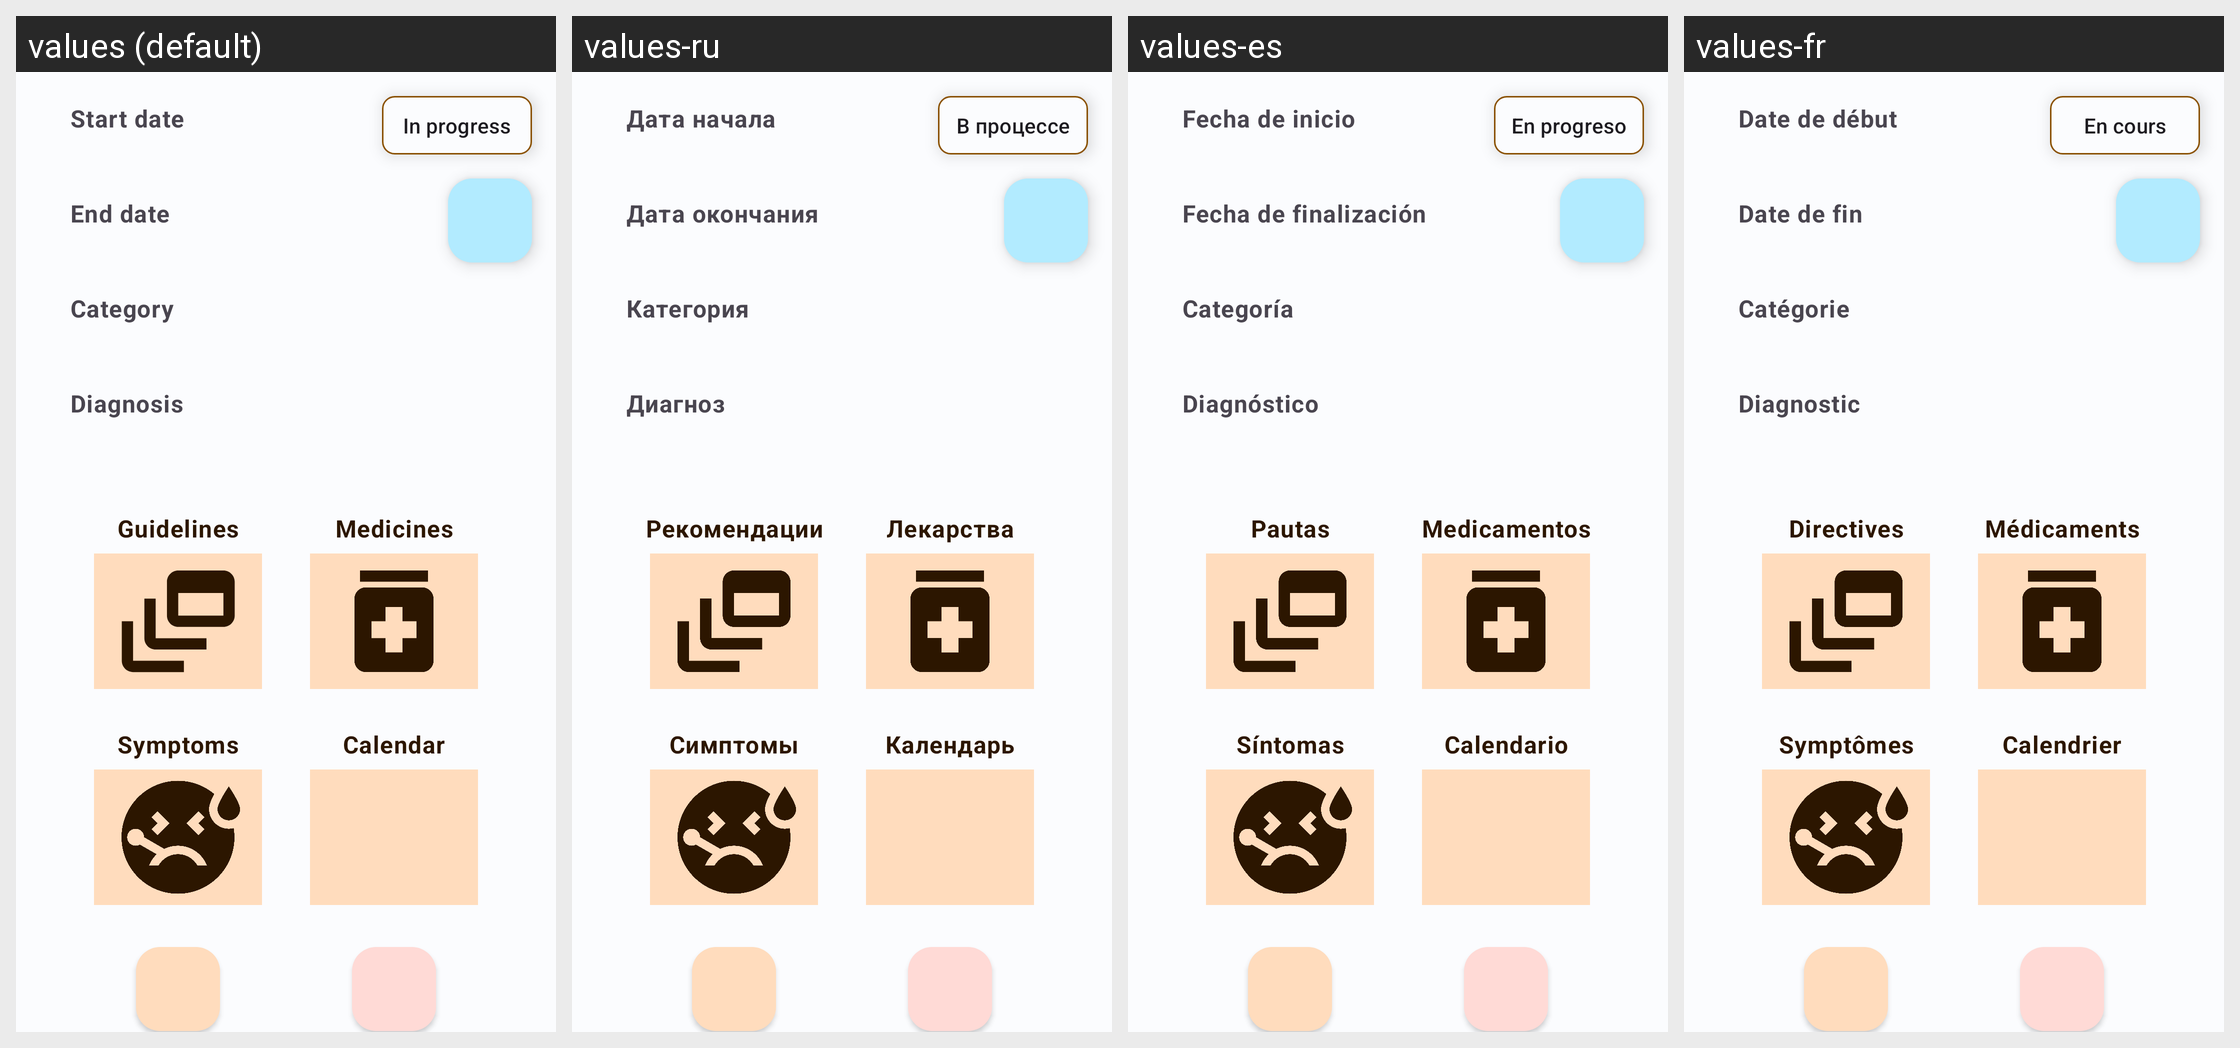

Translations of the strings shown on this Android screen, per locale in the grid:
Android screen res/layout/fragment_treatment.xml rendered under 4 locales, left to right: values (default), values-ru, values-es, values-fr. Device: Nexus 5 (rendered at 1080×1920; each locale shown at half size, 540×960, under a caption strip naming it); theme Theme.HealthTrackR.
Other locales in the repository, not shown: values-da, values-de, values-it, values-pt, values-sv.
Strings drawn on this screen, with the default value and each locale's value (text and hints the layout hard-codes, and strings that could not be matched under every locale, appear in the picture but are not listed):

treatments_start_date
  values: Start date
  values-ru: Дата начала
  values-es: Fecha de inicio
  values-fr: Date de début

treatments_end_date
  values: End date
  values-ru: Дата окончания
  values-es: Fecha de finalización
  values-fr: Date de fin

treatments_category
  values: Category
  values-ru: Категория
  values-es: Categoría
  values-fr: Catégorie

treatments_diagnosis
  values: Diagnosis
  values-ru: Диагноз
  values-es: Diagnóstico
  values-fr: Diagnostic

treatments_guidelines
  values: Guidelines
  values-ru: Рекомендации
  values-es: Pautas
  values-fr: Directives

treatments_medicines
  values: Medicines
  values-ru: Лекарства
  values-es: Medicamentos
  values-fr: Médicaments

treatments_symptoms
  values: Symptoms
  values-ru: Симптомы
  values-es: Síntomas
  values-fr: Symptômes

treatments_calendar
  values: Calendar
  values-ru: Календарь
  values-es: Calendario
  values-fr: Calendrier

treatments_status_in_progress
  values: In progress
  values-ru: В процессе
  values-es: En progreso
  values-fr: En cours
